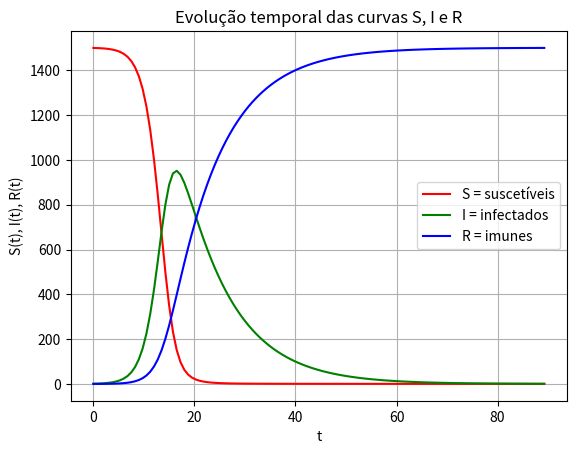

The script that saved this image:
'''
Documentação:
Programa de propagação de doenças pelo método de Euler 
'''

# Biblioteca
import numpy as np
import math
import matplotlib.pyplot as plt

# Funções
def f(x, t):
    # Documentação:
    """
    Sistema de equações diferenciais para simular a propagação de doenças:
    
    dS/dt = -beta*S*I
    dI/dt = beta*S*I - ni*I
    dR/dt = ni*I

    Parâmetros: x (array), t (array)
    Retorno: (array)
    """
    beta = 0.0005           # Constante relacionada à probabilidade de transmissão
    ni = 0.1                # Constante relacionada à duração da epidemia
    return np.array([-beta*x[0]*x[1] , beta*x[0]*x[1] - ni*x[1], ni*x[1]])

def Euler(f, xi, ti, tf, N):
    # Documentação:
    """
    Método de Euler para x' = f(x,t), x(0) = xi, com N passos de ti até tf

    Parâmetros: f(x,t), xi (float), ti (float), tf (float), N (int)
    Retorno: x (array), t (array)
    """
    t = np.zeros(N)

    if isinstance(xi, (float, int)):
        x = np.zeros(N)
    else:
        neq = len(xi)
        x = np.zeros((N, neq))

    x[0] = xi
    t[0] = ti
    h = (tf - ti)/float(N)

    for i in range(N-1):
        print(x[i, 0], x[i, 1], x[i, 2], t[i], x[i, 0] + x[i, 1] + x[i, 2])             # S(t), I(t), R(t), t, S(t) + I(t) + R(t)
        x[i+1] = x[i] + (f(x[i], t[i]))*h
        t[i+1] = t[i] + h

    return x, t

# Parâmetros
ti = 0.
tf = 90.
xi = np.array([1500, 1, 0])         # Condições iniciais [S = indivíduos suscetíveis, I = indivíduos infectados, R = indivíduos imunes]
N = 120

# Método de Euler
x, t = Euler(f, xi, ti, tf, N)

# Gráfico da evolução temporal das curvas S, I e R
plt.plot(t, x[:, 0], 'r-', label = 'S = suscetíveis')
plt.plot(t, x[:, 1], 'g-', label = 'I = infectados')
plt.plot(t, x[:, 2], 'b-', label = 'R = imunes')
plt.xlabel("t")
plt.ylabel("S(t), I(t), R(t)")
plt.title("Evolução temporal das curvas S, I e R")
plt.legend()
plt.grid(True)
plt.show()